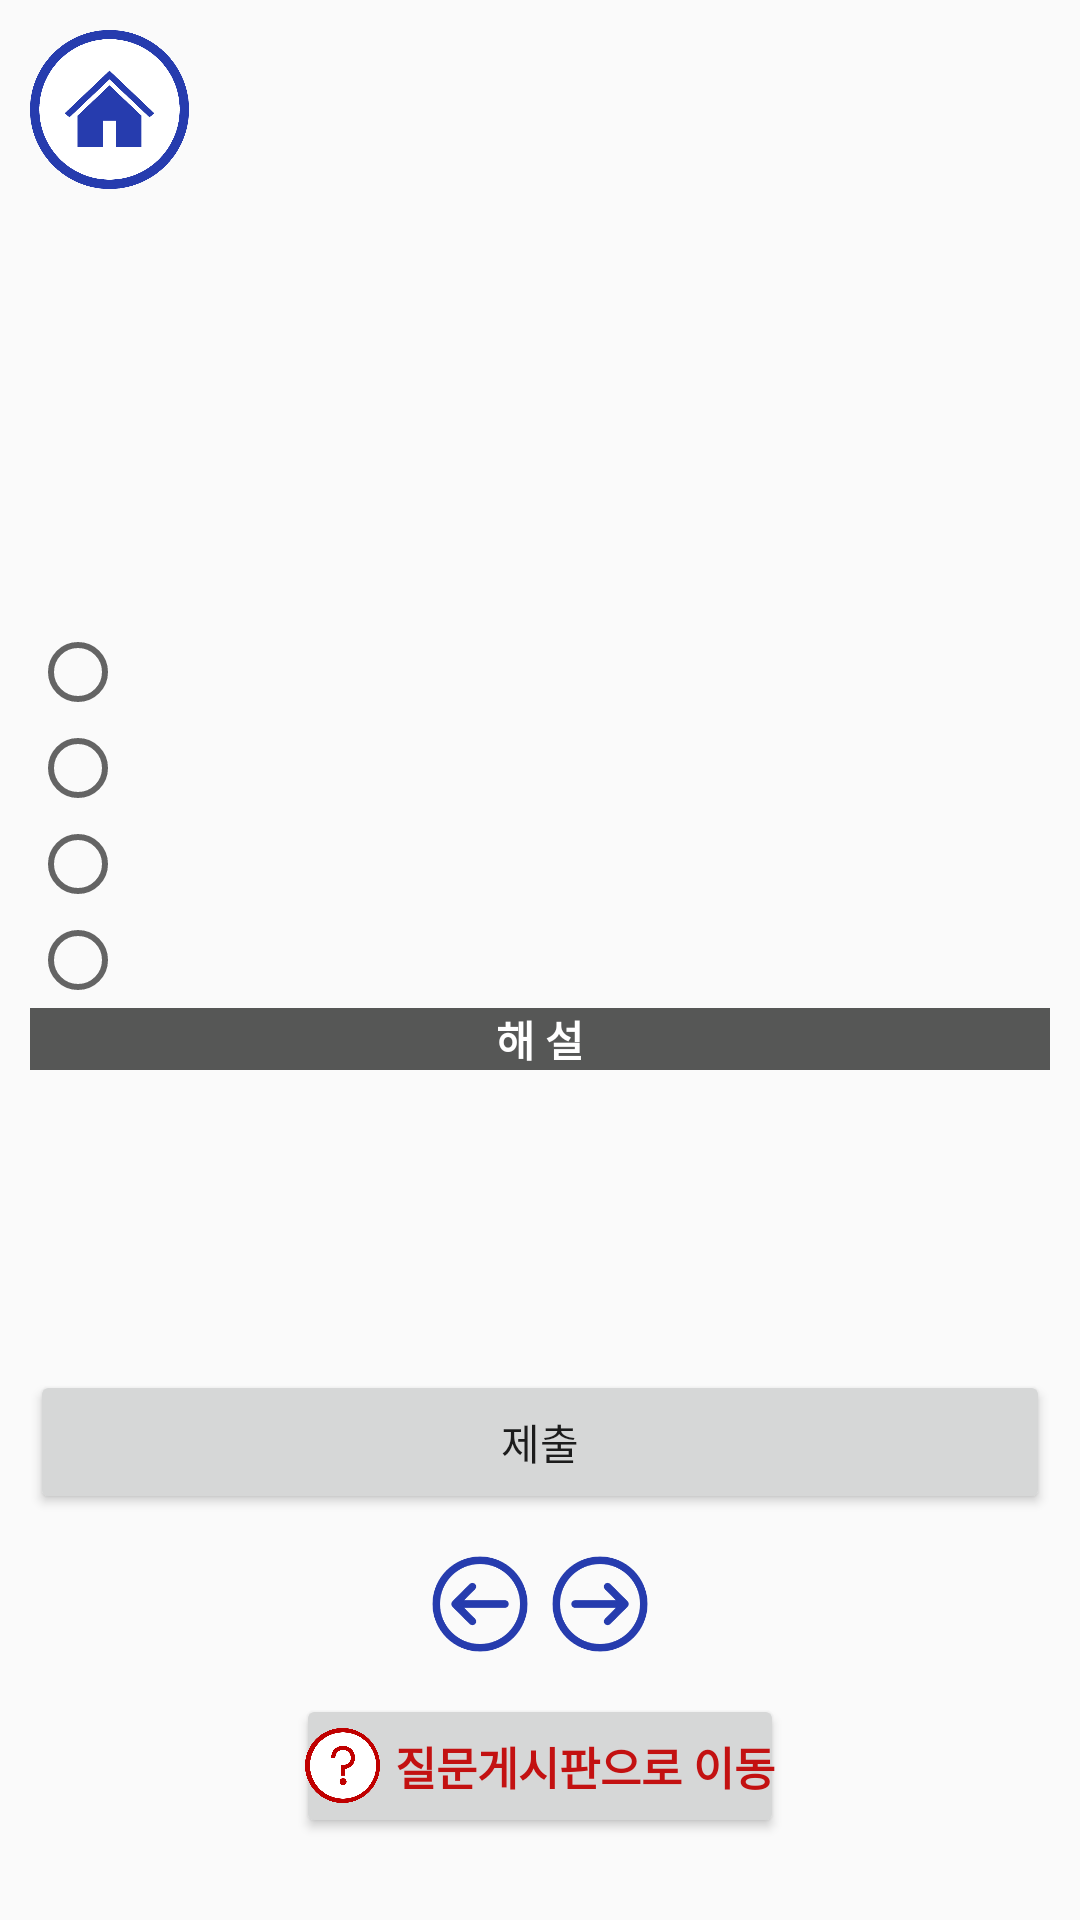

Write the Android layout XML for this screen, with the resource values it uses.
<!-- AndroidManifest.xml: application theme Theme.Cbt -->
<!-- res/layout/activity_main2.xml -->
<?xml version="1.0" encoding="utf-8"?>
<LinearLayout xmlns:android="http://schemas.android.com/apk/res/android"
    xmlns:app="http://schemas.android.com/apk/res-auto"
    xmlns:tools="http://schemas.android.com/tools"
    android:layout_width="match_parent"
    android:layout_height="match_parent"
    tools:context=".MainActivity2">

    <LinearLayout

        android:layout_width="match_parent"
        android:layout_height="match_parent"
        app:layout_constraintTop_toTopOf="parent"
        android:paddingStart="10dp"
        android:paddingEnd="10dp"
        android:paddingTop="10dp"
        android:gravity="center_horizontal"
        android:orientation="vertical"
        >

        <ImageButton
            android:id="@+id/btn3"
            android:layout_width="53dp"
            android:layout_height="53dp"
            android:layout_gravity="left"
            android:background="@drawable/home"
            />

        <TextView
            android:layout_width="wrap_content"
            android:layout_height="120dp"

            android:layout_marginTop="15dp"
            android:layout_marginBottom="10sp"
            android:background="#263CAE"
            android:gravity="center"
            android:text=""
            android:textColor="@color/white"
            android:textSize="18dp"
            android:id="@+id/problemtitle"
            />

        <LinearLayout
            android:layout_width="match_parent"
            android:layout_height="wrap_content"
            android:orientation="vertical"
            android:gravity="start"
            tools:ignore="Suspicious0dp">
            <RadioGroup
                android:layout_width="wrap_content"
                android:layout_height="wrap_content"
                android:id="@+id/rgo">
                <RadioButton
                    android:id="@+id/ex1"
                    android:layout_width="wrap_content"
                    android:layout_height="wrap_content"/>
                <RadioButton
                    android:id="@+id/ex2"
                    android:layout_width="wrap_content"
                    android:layout_height="wrap_content"/>
                <RadioButton
                    android:id="@+id/ex3"
                    android:layout_width="wrap_content"
                    android:layout_height="wrap_content"/>
                <RadioButton
                    android:id="@+id/ex4"
                    android:layout_width="wrap_content"
                    android:layout_height="wrap_content"/>
            </RadioGroup>

        </LinearLayout>

        <TextView
            android:layout_width="421dp"
            android:layout_height="wrap_content"
            android:background="#565756"
            android:text="해 설"
            android:textAlignment="center"
            android:textColor="#FFFFFF"
            android:textStyle="bold"
            />
        <LinearLayout
            android:visibility="gone"
            android:layout_width="match_parent"
            android:layout_height="wrap_content"
            android:orientation="horizontal"
            android:id="@+id/answer"
            >

            <TextView
                android:layout_width="wrap_content"
                android:layout_height="wrap_content"
                android:gravity="start"
                android:padding="10dp"
                android:textColor="#071D93"
                android:background="#E6E6E6"
                android:textSize="14sp"
                android:textStyle="bold"
                android:text="정답 :"
                />
            <TextView
                android:layout_width="match_parent"
                android:layout_height="wrap_content"
                android:gravity="start"
                android:padding="10dp"
                android:textColor="#A10404"
                android:background="#E6E6E6"
                android:textSize="14sp"
                android:textStyle="bold"
                android:id="@+id/ranswer" />
        </LinearLayout>

        <ScrollView
            android:layout_width="match_parent"
            android:layout_height="100dp">

            <LinearLayout
                android:visibility="gone"
                android:id="@+id/expp"
                android:layout_width="match_parent"
                android:layout_height="wrap_content"
                android:orientation="horizontal">

                <TextView
                    android:layout_width="wrap_content"
                    android:layout_height="match_parent"
                    android:background="#E6E6E6"
                    android:gravity="start"
                    android:padding="10dp"
                    android:text="해설 :"
                    android:textColor="#000000"
                    android:textSize="14sp"
                    android:textStyle="bold" />

                <TextView
                    android:id="@+id/exp"
                    android:layout_width="match_parent"
                    android:layout_height="wrap_content"
                    android:background="#E6E6E6"
                    android:gravity="start"
                    android:padding="10dp"
                    android:textColor="#000000"
                    android:textSize="14sp"
                    android:textStyle="bold" />
            </LinearLayout>

        </ScrollView>

        <Button
            android:id="@+id/post"
            android:layout_width="match_parent"
            android:layout_height="wrap_content"
            android:text="제출" />
        <LinearLayout
            android:layout_width="wrap_content"
            android:layout_height="wrap_content"
            android:orientation="horizontal"
            android:layout_marginTop="10dp">
            <ImageButton
                android:id="@+id/back_btn"
                android:layout_width="40dp"
                android:layout_height="40dp"
                android:background="@drawable/back" />
            <ImageButton
                android:id="@+id/next_btn"
                android:layout_width="40dp"
                android:layout_height="40dp"
                android:background="@drawable/next" />

        </LinearLayout>

        <LinearLayout
            android:layout_width="wrap_content"
            android:layout_height="wrap_content"
            android:orientation="horizontal"
            android:layout_marginTop="10dp">
            <Button
                android:id="@+id/Q_btn"
                android:layout_width="wrap_content"
                android:layout_height="wrap_content"
                android:padding="3dp"
                android:drawableLeft="@drawable/q"
                android:drawablePadding="5dp"
                android:gravity="center"
                android:text="질문게시판으로 이동"
                android:textColor="#C31111"
                android:textSize="15sp"
                android:textStyle="bold" />

        </LinearLayout>

    </LinearLayout>


</LinearLayout>
<!-- resources referenced by this layout -->
<resources>
  <!-- drawable back: png bitmap (drawable-v24, 2577 bytes) -->
  <!-- drawable home: png bitmap (drawable-v24, 7466 bytes) -->
  <!-- drawable next: png bitmap (drawable-v24, 2572 bytes) -->
  <!-- drawable q (drawable) -->
  <?xml version="1.0" encoding="utf-8"?>
  <layer-list xmlns:tools="http://schemas.android.com/tools"
      xmlns:android="http://schemas.android.com/apk/res/android">
      <item
  
          android:drawable="@drawable/question"
          android:width="25dp"
          android:height="25dp"
  
          tools:ignore="ResourceCycle" />
  </layer-list>
  <style name="Theme.Cbt" parent="Theme.AppCompat.Light">
          
          <item name="colorPrimary">@color/purple_500</item>
          <item name="colorPrimaryVariant">@color/purple_700</item>
          <item name="colorOnPrimary">@color/white</item>
          
          <item name="colorSecondary">@color/teal_200</item>
          <item name="colorSecondaryVariant">@color/teal_700</item>
          <item name="colorOnSecondary">@color/black</item>
          
          <item name="android:statusBarColor" tools:targetApi="l">?attr/colorPrimaryVariant</item>
          
      </style>
  <!-- drawable question: png bitmap (drawable-v24, 7482 bytes) -->
  <!-- not gathered from this repository: default colours our renderer supplied (Android Studio template values) -->
  <color name="purple_500">#FF6200EE</color>
  <color name="purple_700">#FF3700B3</color>
  <color name="teal_200">#FF03DAC5</color>
  <color name="teal_700">#FF018786</color>
  <color name="black">#FF000000</color>
  <color name="white">#FFFFFFFF</color>
</resources>
